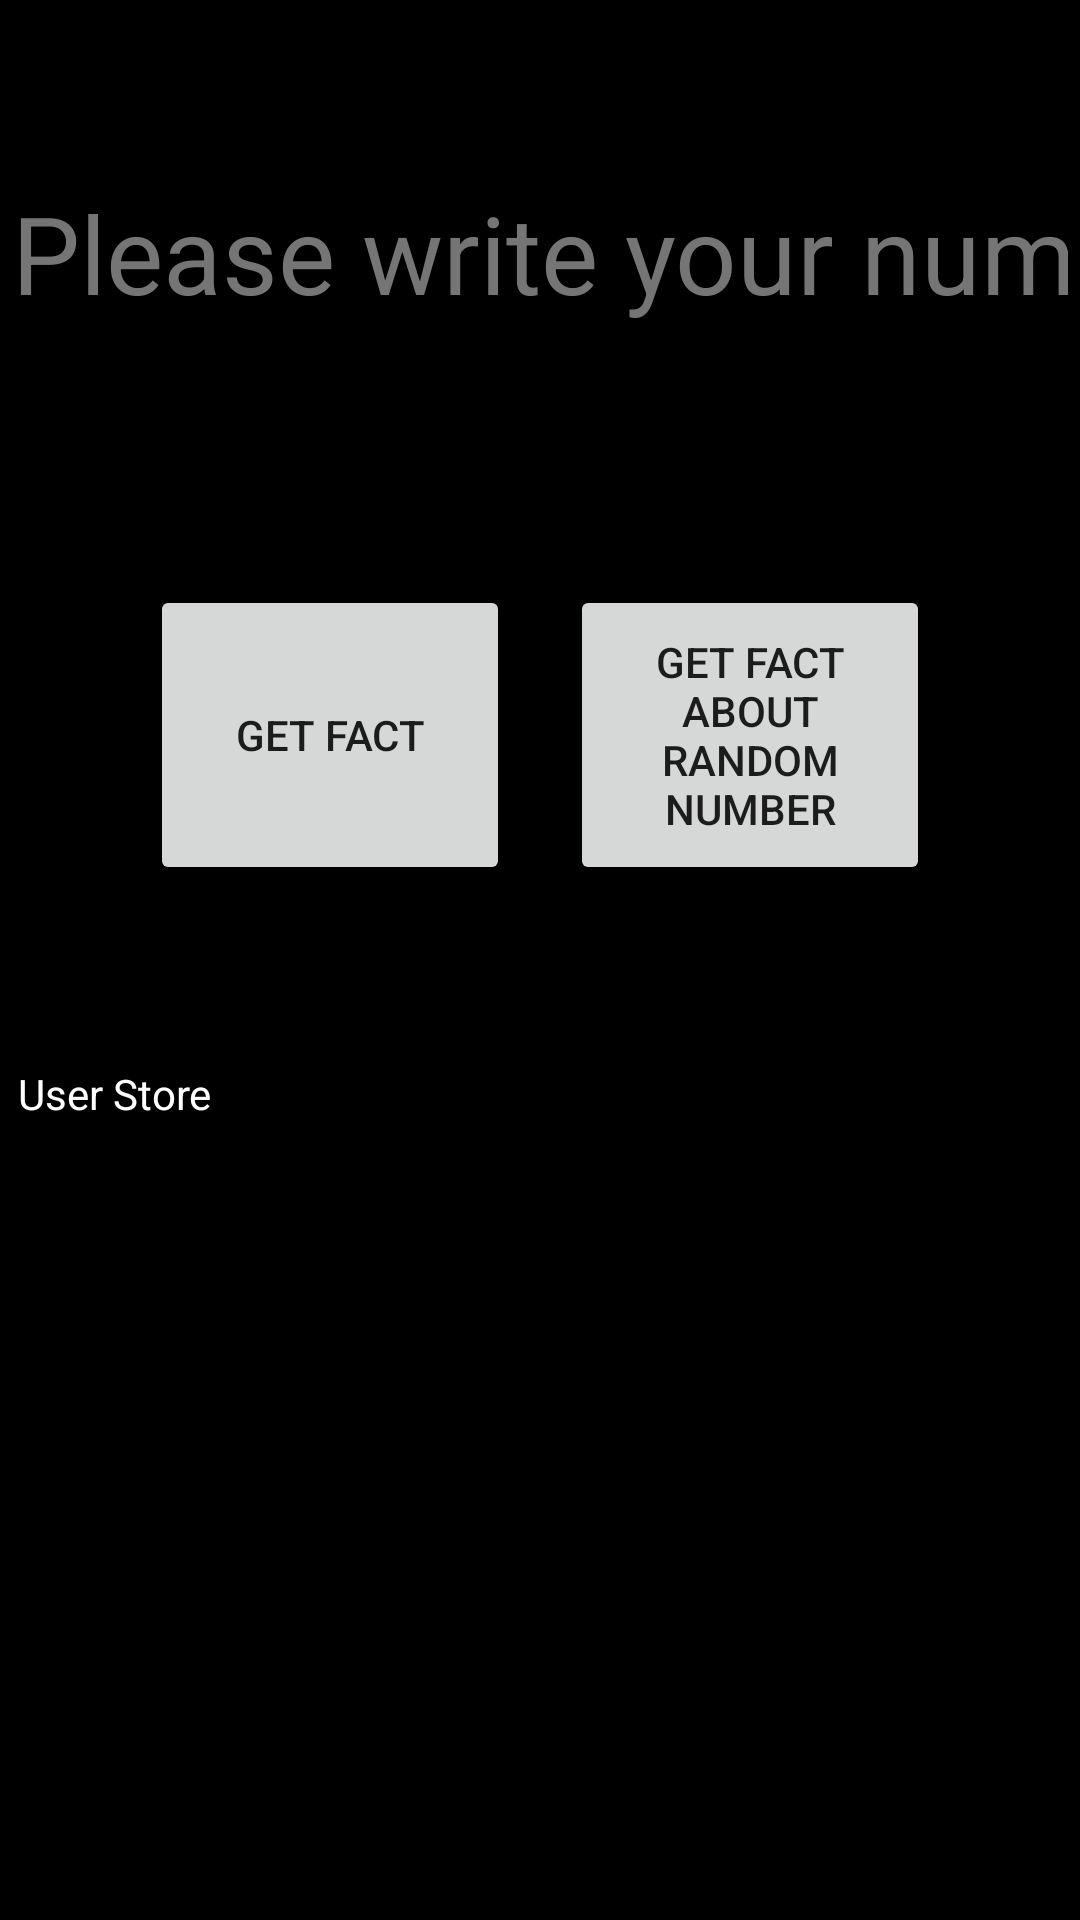

Produce the Android XML layout that renders to this screen, including the resource entries it uses.
<!-- AndroidManifest.xml: application theme Theme.IFAN -->
<!-- res/layout/activity_main.xml -->
<?xml version="1.0" encoding="utf-8"?>
<androidx.constraintlayout.widget.ConstraintLayout xmlns:android="http://schemas.android.com/apk/res/android"
    xmlns:app="http://schemas.android.com/apk/res-auto"
    xmlns:tools="http://schemas.android.com/tools"
    android:layout_width="match_parent"
    android:layout_height="match_parent"
    android:background="@color/black"
    tools:context=".MainActivity">

    <EditText
        android:id="@+id/userNumber"
        android:layout_width="wrap_content"
        android:layout_height="wrap_content"
        android:layout_marginTop="50dp"
        android:autofillHints=""
        android:ems="10"
        android:hint="@string/userNumber"
        android:inputType="number"
        android:minHeight="48dp"
        android:textColor="@color/white"
        android:textColorHint="#757575"
        android:textSize="36sp"
        app:layout_constraintEnd_toEndOf="parent"
        app:layout_constraintHorizontal_bias="0.497"
        app:layout_constraintStart_toStartOf="parent"
        app:layout_constraintTop_toTopOf="parent" />

    <Button
        android:id="@+id/getFact"
        android:layout_width="120dp"
        android:layout_height="100dp"
        android:layout_marginStart="50dp"
        android:layout_marginBottom="150dp"
        android:text="@string/buttonGetFact"
        app:layout_constraintBottom_toBottomOf="parent"
        app:layout_constraintEnd_toStartOf="@+id/getRandomNumberFact"
        app:layout_constraintHorizontal_bias="0.0"
        app:layout_constraintStart_toStartOf="parent"
        app:layout_constraintTop_toTopOf="parent" />

    <Button
        android:id="@+id/getRandomNumberFact"
        android:layout_width="120dp"
        android:layout_height="100dp"
        android:layout_marginEnd="50dp"
        android:text="@string/buttonGetRandomFact"
        app:layout_constraintEnd_toEndOf="parent"
        app:layout_constraintTop_toTopOf="@+id/getFact" />

    <TextView
        android:id="@+id/userStore"
        android:layout_width="348dp"
        android:layout_height="38dp"
        android:layout_marginTop="60dp"
        android:text="@string/userStore"
        android:textColor="@color/white"
        app:layout_constraintEnd_toEndOf="parent"
        app:layout_constraintHorizontal_bias="0.492"
        app:layout_constraintStart_toStartOf="parent"
        app:layout_constraintTop_toBottomOf="@+id/getFact" />
    <TextView
        android:id="@+id/userStore2"
        android:layout_width="348dp"
        android:layout_height="38dp"
        android:layout_marginTop="20dp"
        android:text=""
        android:textColor="@color/white"
        app:layout_constraintEnd_toEndOf="parent"
        app:layout_constraintHorizontal_bias="0.492"
        app:layout_constraintStart_toStartOf="parent"
        app:layout_constraintTop_toBottomOf="@+id/userStore" />
    <TextView
        android:id="@+id/userStore3"
        android:layout_width="348dp"
        android:layout_height="38dp"
        android:layout_marginTop="20dp"
        android:text=""
        android:textColor="@color/white"
        app:layout_constraintEnd_toEndOf="parent"
        app:layout_constraintHorizontal_bias="0.507"
        app:layout_constraintStart_toStartOf="parent"
        app:layout_constraintTop_toBottomOf="@+id/userStore2" />
    <TextView
        android:id="@+id/userStore4"
        android:layout_width="348dp"
        android:layout_height="38dp"
        android:layout_marginTop="20dp"
        android:text=""
        android:textColor="@color/white"
        app:layout_constraintEnd_toEndOf="parent"
        app:layout_constraintHorizontal_bias="0.507"
        app:layout_constraintStart_toStartOf="parent"
        app:layout_constraintTop_toBottomOf="@+id/userStore3" />
    <TextView
        android:id="@+id/userStore5"
        android:layout_width="348dp"
        android:layout_height="38dp"
        android:layout_marginTop="20dp"
        android:text=""
        android:textColor="@color/white"
        app:layout_constraintBottom_toBottomOf="parent"
        app:layout_constraintEnd_toEndOf="parent"
        app:layout_constraintHorizontal_bias="0.507"
        app:layout_constraintStart_toStartOf="parent"
        app:layout_constraintTop_toBottomOf="@+id/userStore4"
        app:layout_constraintVertical_bias="0.0" />

</androidx.constraintlayout.widget.ConstraintLayout>
<!-- resources referenced by this layout -->
<resources>
  <string name="buttonGetFact">Get Fact</string>
  <string name="buttonGetRandomFact">Get fact about random number</string>
  <string name="userNumber">Please write your number</string>
  <string name="userStore">User Store</string>
  <style name="Theme.IFAN" parent="Theme.MaterialComponents.DayNight.DarkActionBar">
          
          <item name="colorPrimary">@color/purple_500</item>
          <item name="colorPrimaryVariant">@color/purple_700</item>
          <item name="colorOnPrimary">@color/white</item>
          
          <item name="colorSecondary">@color/teal_200</item>
          <item name="colorSecondaryVariant">@color/teal_700</item>
          <item name="colorOnSecondary">@color/black</item>
          
          <item name="android:statusBarColor">?attr/colorPrimaryVariant</item>
          
      </style>
  <!-- not gathered from this repository: default colours our renderer supplied (Android Studio template values) -->
  <color name="purple_500">#FF6200EE</color>
  <color name="purple_700">#FF3700B3</color>
  <color name="teal_200">#FF03DAC5</color>
  <color name="teal_700">#FF018786</color>
  <color name="black">#FF000000</color>
  <color name="white">#FFFFFFFF</color>
</resources>
